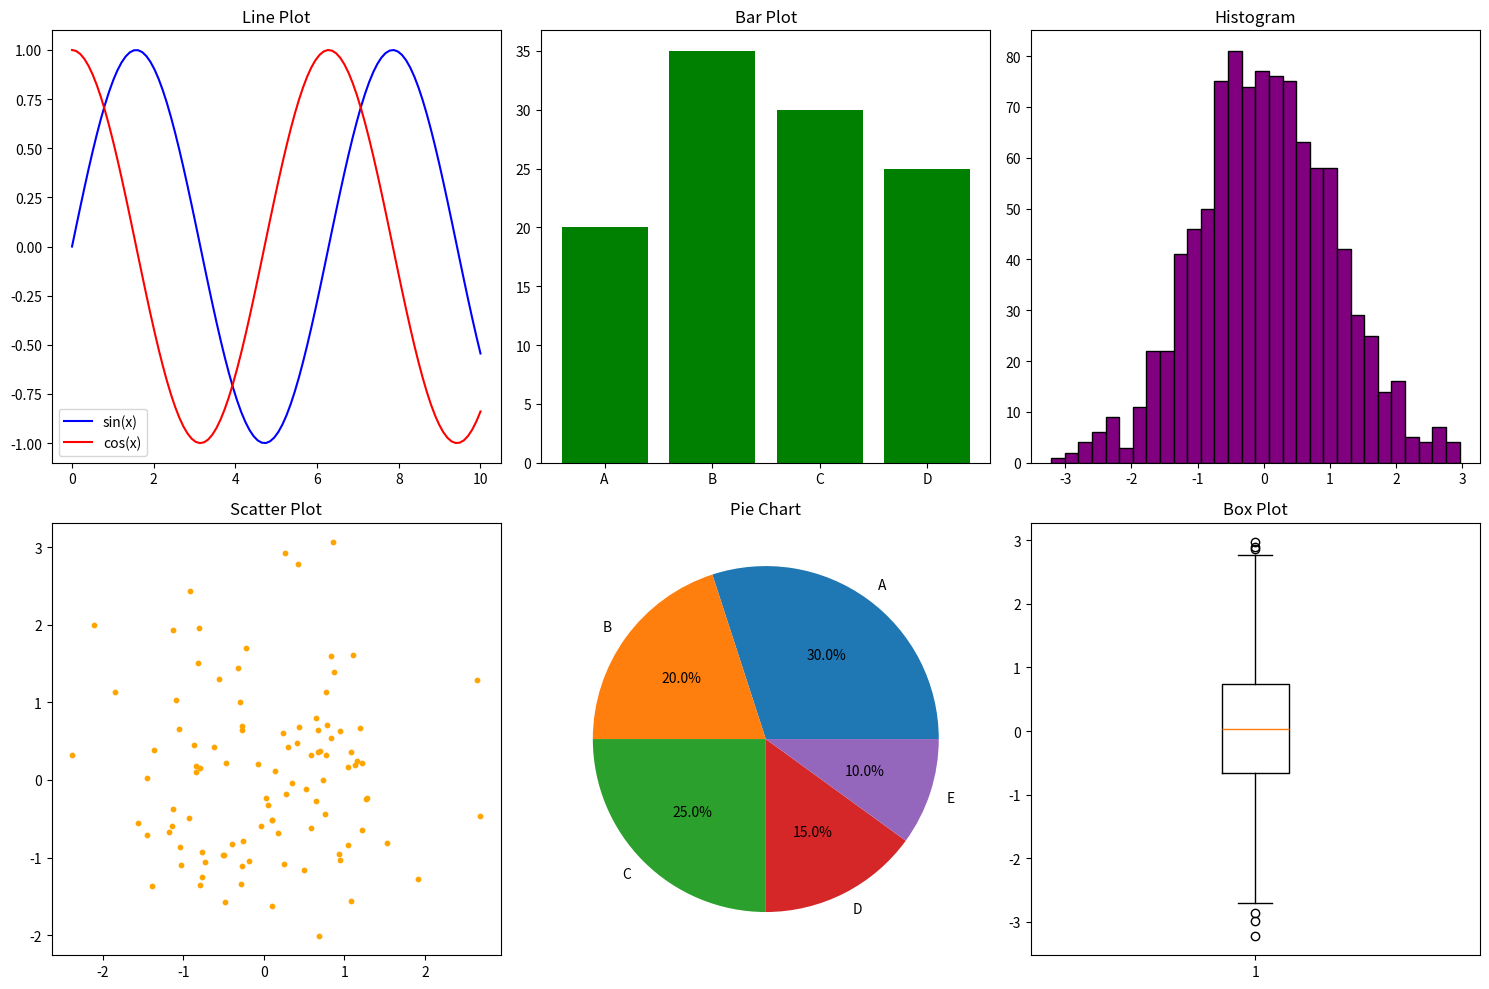

Reproduce this figure in Python.
import matplotlib.pyplot as plt
import numpy as np

# Sample data
x = np.linspace(0, 10, 100)
y1 = np.sin(x)
y2 = np.cos(x)
categories = ['A', 'B', 'C', 'D']
values = [20, 35, 30, 25]
data = np.random.normal(loc=0, scale=1, size=1000)
x_scatter = np.random.normal(loc=0, scale=1, size=100)
y_scatter = np.random.normal(loc=0, scale=1, size=100)
sizes = [30, 20, 25, 15, 10]
labels = ['A', 'B', 'C', 'D', 'E']

# Creating subplots
fig, axs = plt.subplots(2, 3, figsize=(15, 10))

# Line Plot
axs[0, 0].plot(x, y1, label='sin(x)', color='blue')
axs[0, 0].plot(x, y2, label='cos(x)', color='red')
axs[0, 0].set_title('Line Plot')
axs[0, 0].legend()

# Bar Plot
axs[0, 1].bar(categories, values, color='green')
axs[0, 1].set_title('Bar Plot')

# Histogram
axs[0, 2].hist(data, bins=30, edgecolor='black', color='purple')
axs[0, 2].set_title('Histogram')

# Scatter Plot
axs[1, 0].scatter(x_scatter, y_scatter, color='orange', s=10)
axs[1, 0].set_title('Scatter Plot')

# Pie Chart
axs[1, 1].pie(sizes, labels=labels, autopct='%1.1f%%')
axs[1, 1].set_title('Pie Chart')

# Box Plot
axs[1, 2].boxplot(data)
axs[1, 2].set_title('Box Plot')

# Adjust layout
plt.tight_layout()

# Show the combined plot
plt.show()
